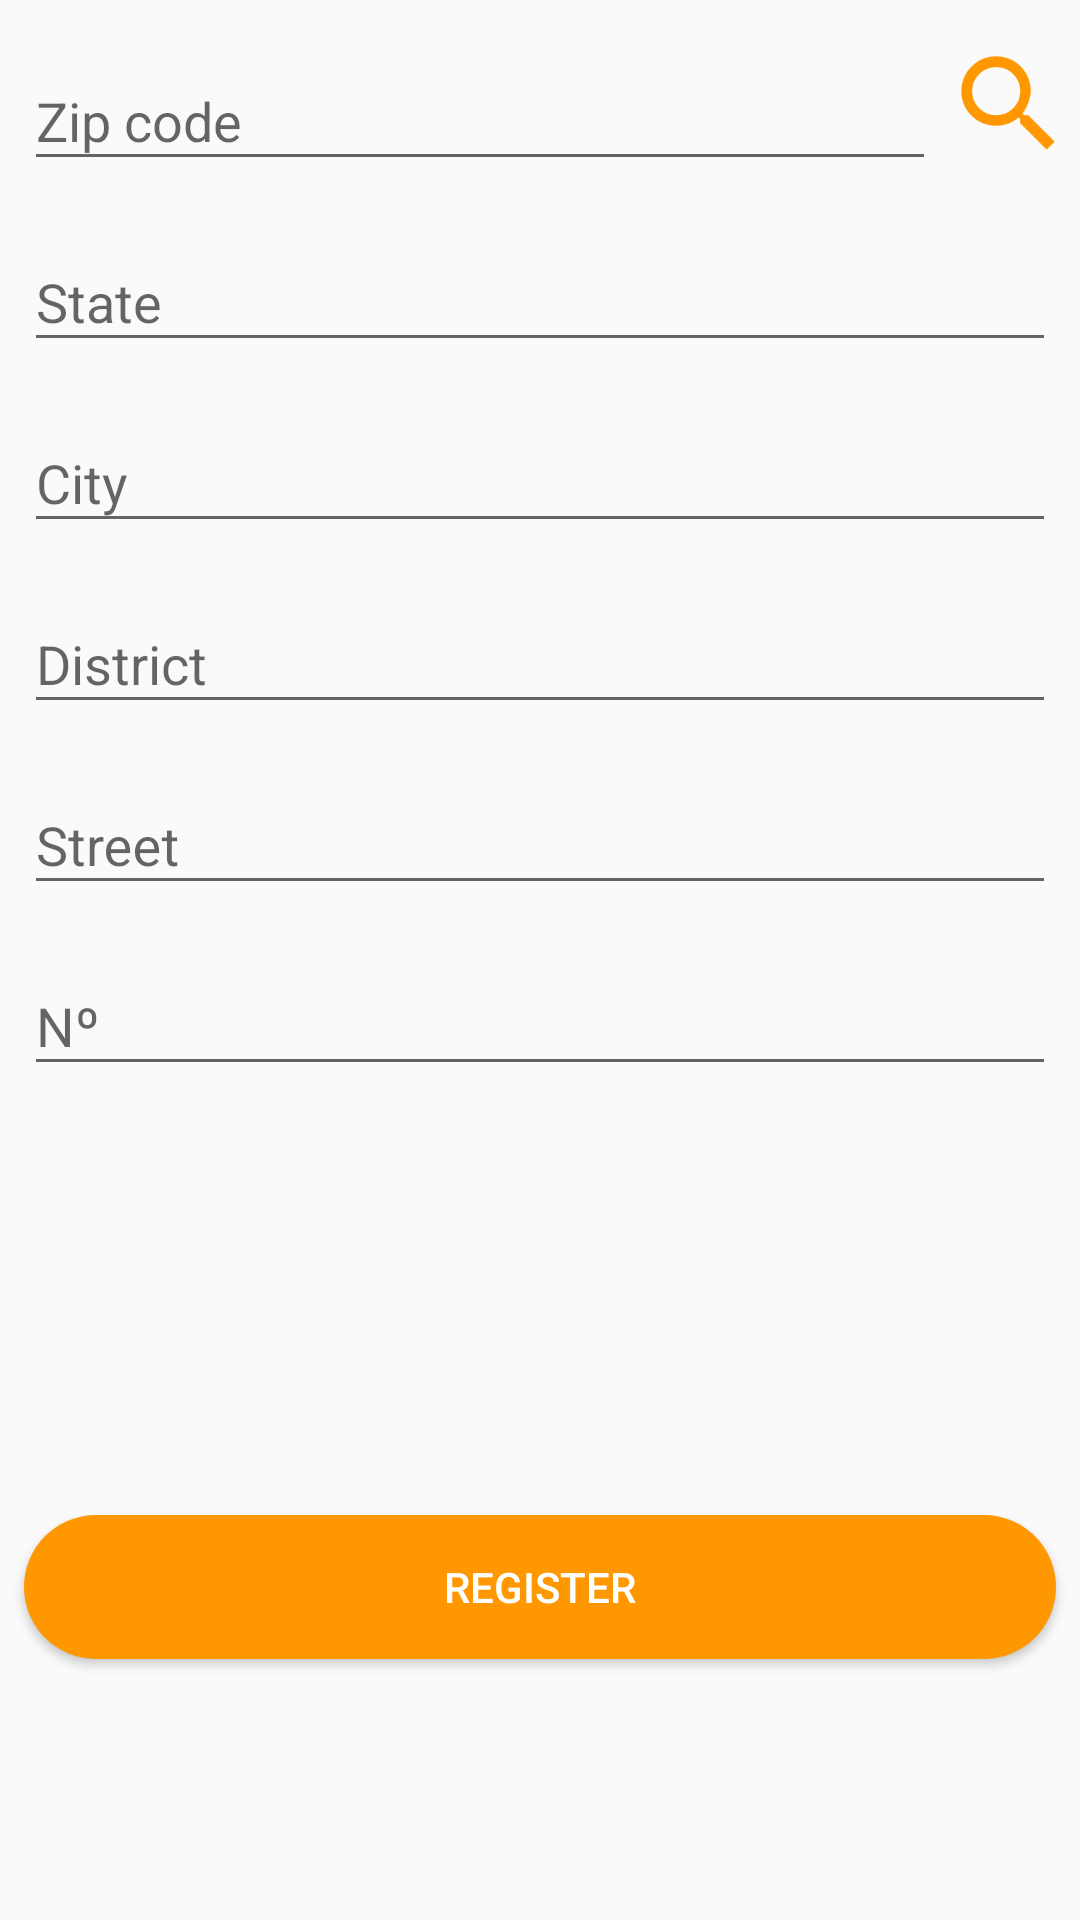

Android layout source for this screen:
<!-- AndroidManifest.xml: application theme AppTheme -->
<!-- res/layout/activity_register_address.xml -->
<?xml version="1.0" encoding="utf-8"?>
<android.support.constraint.ConstraintLayout xmlns:android="http://schemas.android.com/apk/res/android"
    xmlns:app="http://schemas.android.com/apk/res-auto"
    xmlns:tools="http://schemas.android.com/tools"
    android:layout_width="match_parent"
    android:layout_height="match_parent"
    tools:context=".RegisterAddressActivity"
    tools:layout_editor_absoluteY="81dp">

    <android.support.design.widget.TextInputLayout
        android:id="@+id/ra_til_cep"
        android:layout_width="0dp"
        android:layout_height="wrap_content"
        android:layout_marginStart="8dp"
        android:layout_marginTop="8dp"
        app:layout_constraintEnd_toStartOf="@+id/ra_iv_search"
        app:layout_constraintHorizontal_bias="0.5"
        app:layout_constraintHorizontal_chainStyle="packed"
        app:layout_constraintStart_toStartOf="parent"
        app:layout_constraintTop_toTopOf="parent">

        <EditText
            android:id="@+id/ra_et_zip_code"
            android:layout_width="match_parent"
            android:layout_height="match_parent"
            android:layout_weight="1"
            android:ems="10"
            android:hint="@string/ra_et_zip_code"
            android:inputType="numberSigned" />
    </android.support.design.widget.TextInputLayout>

    <ImageView
        android:id="@+id/ra_iv_search"
        android:layout_width="32dp"
        android:layout_height="wrap_content"
        android:layout_marginBottom="8dp"
        android:layout_marginEnd="8dp"
        android:layout_marginStart="8dp"
        android:layout_marginTop="8dp"
        app:layout_constraintBottom_toBottomOf="@+id/ra_til_cep"
        app:layout_constraintEnd_toEndOf="parent"
        app:layout_constraintHorizontal_bias="0.5"
        app:layout_constraintStart_toEndOf="@+id/ra_til_cep"
        app:layout_constraintTop_toTopOf="@+id/ra_til_cep"
        app:srcCompat="@drawable/ic_search" />

    <android.support.design.widget.TextInputLayout
        android:id="@+id/ra_til_state"
        android:layout_width="0dp"
        android:layout_height="wrap_content"
        android:layout_marginEnd="8dp"
        android:layout_marginStart="8dp"
        android:layout_marginTop="8dp"
        app:layout_constraintEnd_toEndOf="parent"
        app:layout_constraintStart_toStartOf="parent"
        app:layout_constraintTop_toBottomOf="@+id/ra_til_cep">

        <EditText
            android:id="@+id/ra_et_state"
            android:layout_width="match_parent"
            android:layout_height="match_parent"
            android:layout_weight="1"
            android:ems="10"
            android:hint="@string/ra_et_state"
            android:inputType="textPersonName" />
    </android.support.design.widget.TextInputLayout>

    <android.support.design.widget.TextInputLayout
        android:id="@+id/ra_til_city"
        android:layout_width="0dp"
        android:layout_height="wrap_content"
        android:layout_marginEnd="8dp"
        android:layout_marginStart="8dp"
        android:layout_marginTop="8dp"
        app:layout_constraintEnd_toEndOf="parent"
        app:layout_constraintStart_toStartOf="parent"
        app:layout_constraintTop_toBottomOf="@+id/ra_til_state">

        <EditText
            android:id="@+id/ra_et_city"
            android:layout_width="match_parent"
            android:layout_height="match_parent"
            android:layout_weight="1"
            android:ems="10"
            android:hint="@string/ra_et_city"
            android:inputType="textPersonName" />
    </android.support.design.widget.TextInputLayout>

    <android.support.design.widget.TextInputLayout
        android:id="@+id/ra_til_district"
        android:layout_width="0dp"
        android:layout_height="wrap_content"
        android:layout_marginEnd="8dp"
        android:layout_marginStart="8dp"
        android:layout_marginTop="8dp"
        app:layout_constraintEnd_toEndOf="parent"
        app:layout_constraintStart_toStartOf="parent"
        app:layout_constraintTop_toBottomOf="@+id/ra_til_city">

        <EditText
            android:id="@+id/ra_et_district"
            android:layout_width="match_parent"
            android:layout_height="match_parent"
            android:layout_weight="1"
            android:ems="10"
            android:hint="@string/ra_et_district"
            android:inputType="textPersonName" />
    </android.support.design.widget.TextInputLayout>

    <android.support.design.widget.TextInputLayout
        android:id="@+id/ra_til_street"
        android:layout_width="0dp"
        android:layout_height="wrap_content"
        android:layout_marginEnd="8dp"
        android:layout_marginStart="8dp"
        android:layout_marginTop="8dp"
        app:layout_constraintEnd_toEndOf="parent"
        app:layout_constraintStart_toStartOf="parent"
        app:layout_constraintTop_toBottomOf="@+id/ra_til_district">

        <EditText
            android:id="@+id/ra_et_street"
            android:layout_width="match_parent"
            android:layout_height="match_parent"
            android:layout_weight="1"
            android:ems="10"
            android:hint="@string/ra_et_street"
            android:inputType="textPersonName" />
    </android.support.design.widget.TextInputLayout>

    <android.support.design.widget.TextInputLayout
        android:id="@+id/ra_til_number"
        android:layout_width="0dp"
        android:layout_height="wrap_content"
        android:layout_marginEnd="8dp"
        android:layout_marginStart="8dp"
        android:layout_marginTop="8dp"
        app:layout_constraintEnd_toEndOf="parent"
        app:layout_constraintStart_toStartOf="parent"
        app:layout_constraintTop_toBottomOf="@+id/ra_til_street">

        <EditText
            android:id="@+id/ra_et_number"
            android:layout_width="match_parent"
            android:layout_height="match_parent"
            android:layout_weight="1"
            android:ems="10"
            android:hint="@string/ra_et_number"
            android:inputType="textPersonName" />
    </android.support.design.widget.TextInputLayout>

    <ProgressBar
        android:id="@+id/ra_progress"
        style="?android:attr/progressBarStyle"
        android:layout_width="wrap_content"
        android:layout_height="wrap_content"
        android:layout_marginEnd="8dp"
        android:layout_marginStart="8dp"
        android:layout_marginTop="8dp"
        app:layout_constraintEnd_toEndOf="parent"
        app:layout_constraintStart_toStartOf="parent"
        app:layout_constraintTop_toBottomOf="@+id/ra_til_number" />

    <Button
        android:id="@+id/ra_bt_register"
        style="@style/bt_shape"
        android:layout_width="0dp"
        android:layout_height="wrap_content"
        android:layout_marginBottom="8dp"
        android:layout_marginEnd="8dp"
        android:layout_marginStart="8dp"
        android:layout_marginTop="8dp"
        android:text="@string/ra_bt_register"
        app:layout_constraintBottom_toBottomOf="parent"
        app:layout_constraintEnd_toEndOf="parent"
        app:layout_constraintHorizontal_bias="0.0"
        app:layout_constraintStart_toStartOf="parent"
        app:layout_constraintTop_toBottomOf="@+id/ra_progress" />

</android.support.constraint.ConstraintLayout>
<!-- resources referenced by this layout -->
<resources>
  <!-- drawable ic_search: png bitmap (drawable-hdpi, 1553 bytes) -->
  <string name="ra_bt_register">Register</string>
  <string name="ra_et_city">City</string>
  <string name="ra_et_district">District</string>
  <string name="ra_et_number">Nº</string>
  <string name="ra_et_state">State</string>
  <string name="ra_et_street">Street</string>
  <string name="ra_et_zip_code">Zip code</string>
  <style name="bt_shape">
          <item name="android:background">@drawable/bt_shape</item>
          <item name="android:textColor">@color/white</item>
      </style>
  <style name="AppTheme" parent="Theme.AppCompat.Light.DarkActionBar">
          
          <item name="colorPrimary">@color/colorPrimary</item>
          <item name="colorPrimaryDark">@color/colorPrimaryDark</item>
          <item name="colorAccent">@color/colorAccent</item>
      </style>
  <!-- drawable bt_shape (drawable) -->
  <?xml version="1.0" encoding="utf-8"?>
  <shape xmlns:android="http://schemas.android.com/apk/res/android">
  
      <solid android:color="@color/orange500"/>
      <corners android:radius="32dp"/>
  
  </shape>
  <color name="white">#ffffff</color>
  <color name="colorPrimary">@color/orange500</color>
  <color name="colorPrimaryDark">@color/orange700</color>
  <color name="colorAccent">@color/orange500</color>
  <color name="orange500">#ff9800</color>
  <color name="orange700">#f57c00</color>
</resources>
